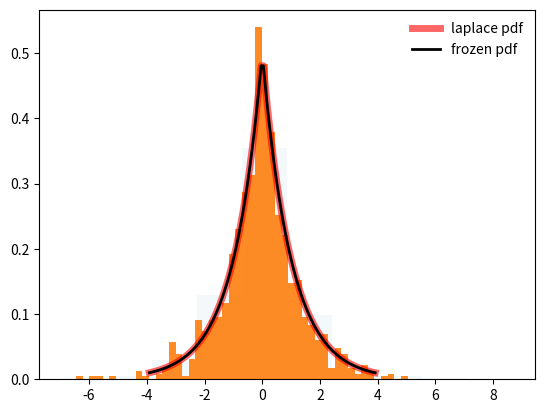

This figure's Python source:
from scipy.stats import laplace
import matplotlib.pyplot as plt
import numpy as np

fig, ax = plt.subplots(1, 1)
mean, var, skew, kurt = laplace.stats(moments='mvsk')
x = np.linspace(laplace.ppf(0.01),
                laplace.ppf(0.99), 100)
ax.plot(x, laplace.pdf(x),
        'r-', lw=5, alpha=0.6, label='laplace pdf')
rv = laplace()
ax.plot(x, rv.pdf(x), 'k-', lw=2, label='frozen pdf')

vals = laplace.ppf([0.001, 0.5, 0.999])
np.allclose([0.001, 0.5, 0.999], laplace.cdf(vals))

r = laplace.rvs(size=1000)

ax.hist(r, density=True, histtype='stepfilled', alpha=0.05)
ax.legend(loc='best', frameon=False)
plt.show()
print('oooo')


r = laplace.rvs(size=1000)
plt.hist(r, bins = 50, density=True, histtype='stepfilled', alpha=0.9)